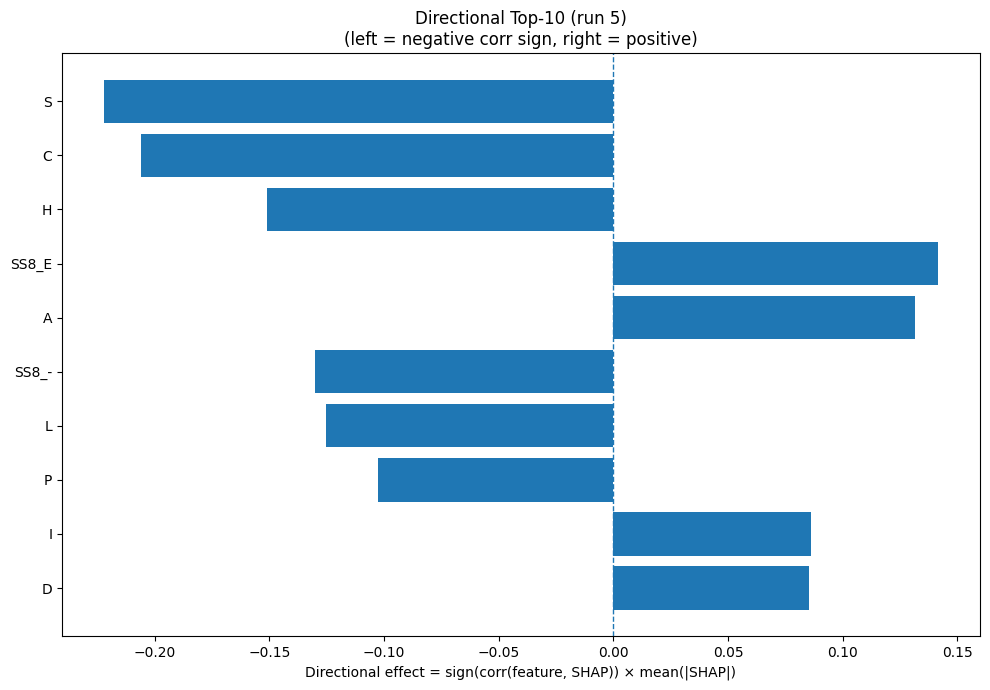

The data file committed next to this chart (first rows):
Index, Feature, CorrSign, MeanAbsSHAP, DirectionalEffect
15, S, -1.0, 0.2222, -0.2222
1, C, -1.0, 0.2057, -0.2057
6, H, -1.0, 0.151, -0.151
24, SS8_E, 1.0, 0.1417, 0.1417
0, A, 1.0, 0.1316, 0.1316
30, SS8_-, -1.0, 0.1301, -0.1301
9, L, -1.0, 0.1251, -0.1251
12, P, -1.0, 0.1026, -0.1026
7, I, 1.0, 0.08616, 0.08616
2, D, 1.0, 0.08516, 0.08516
18, W, -1.0, 0.08283, -0.08283
8, K, 1.0, 0.07645, 0.07645
31, ASA, -1.0, 0.07631, -0.07631
17, V, 1.0, 0.06655, 0.06655
5, G, 1.0, 0.06396, 0.06396
19, Y, 1.0, 0.05542, 0.05542
22, SS3_C, -1.0, 0.03415, -0.03415
26, SS8_I, 1.0, 0.03387, 0.03387
11, N, 1.0, 0.0321, 0.0321
28, SS8_T, 1.0, 0.02985, 0.02985
13, Q, -1.0, 0.0235, -0.0235
4, F, -1.0, 0.02263, -0.02263
27, SS8_B, 1.0, 0.02227, 0.02227
14, R, -1.0, 0.01638, -0.01638
29, SS8_S, -1.0, 0.015, -0.015
21, SS3_E, 1.0, 0.01436, 0.01436
25, SS8_G, -1.0, 0.01367, -0.01367
10, M, 1.0, 0.01324, 0.01324
32, GRAVY, 1.0, 0.009239, 0.009239
3, E, 1.0, 0.008548, 0.008548
20, SS3_H, 1.0, 0.007387, 0.007387
16, T, -1.0, 0.007333, -0.007333
23, SS8_H, 1.0, 0.005934, 0.005934
33, AROM, -1.0, 0.005772, -0.005772
